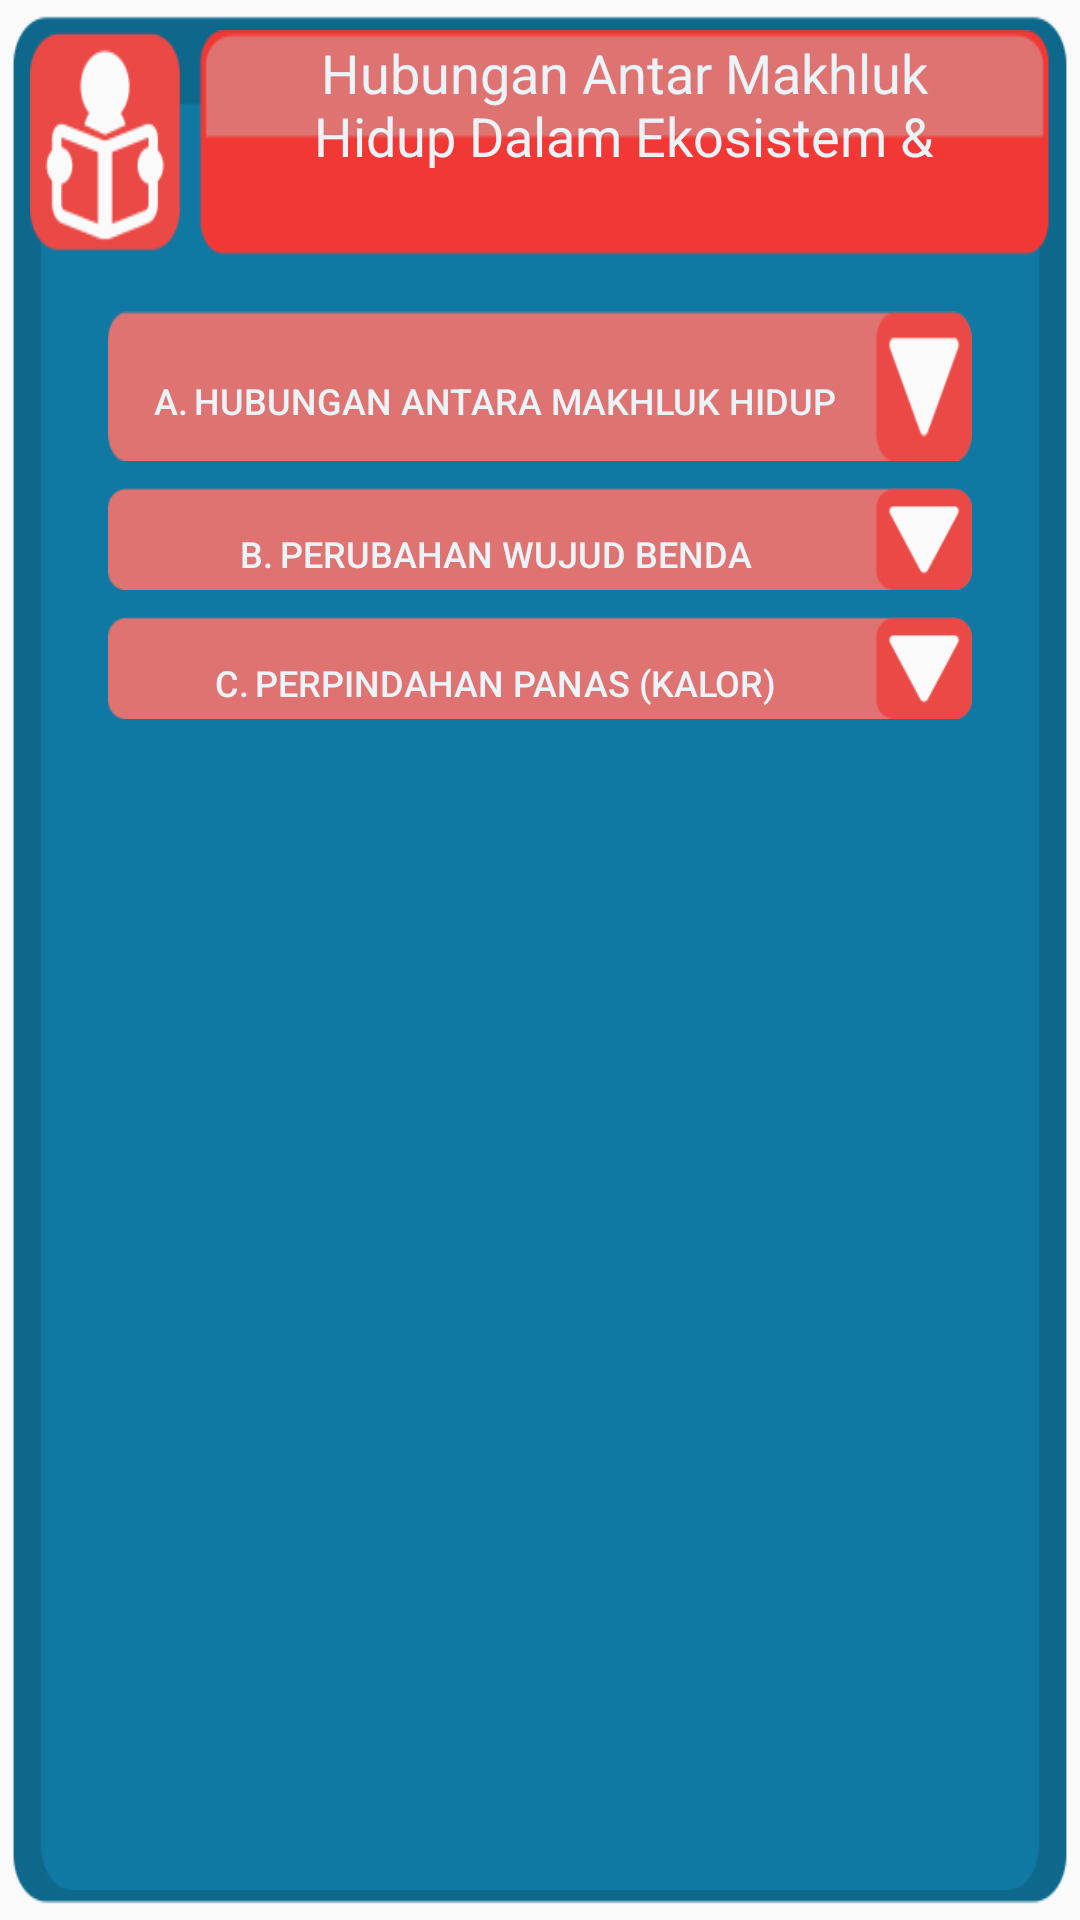

Reconstruct the res/layout file that produces this screen, plus the resources it refers to.
<!-- AndroidManifest.xml: application theme AppTheme -->
<!-- res/layout/activity_fragment_materi_ipa2.xml -->
<?xml version="1.0" encoding="utf-8"?>
<LinearLayout xmlns:android="http://schemas.android.com/apk/res/android"
    xmlns:app="http://schemas.android.com/apk/res-auto"
    xmlns:tools="http://schemas.android.com/tools"
    android:layout_width="match_parent"
    android:layout_height="match_parent"
    android:background="@drawable/bgpilihan"
    android:gravity="center"
    android:orientation="vertical"
    android:padding="10dp"
    tools:layout_editor_absoluteX="0dp"
    tools:layout_editor_absoluteY="79dp"
    tools:context=".fragmentMateriIPA2">

    <android.support.constraint.ConstraintLayout
        android:layout_width="match_parent"
        android:layout_height="match_parent"
        android:background="@drawable/bgmateri"
        tools:layout_editor_absoluteX="20dp"
        tools:layout_editor_absoluteY="20dp">

        <TextView
            android:id="@+id/textView"
            android:layout_width="230dp"
            android:layout_height="48dp"
            android:layout_marginEnd="8dp"
            android:layout_marginLeft="33dp"
            android:layout_marginRight="8dp"
            android:layout_marginStart="33dp"
            android:layout_marginTop="2dp"
            android:gravity="center"
            android:text="@string/materi2_ipa"
            android:textAlignment="center"
            android:textColor="@color/colorText"
            android:textSize="18sp"
            app:layout_constraintHorizontal_bias="0.724"
            app:layout_constraintLeft_toLeftOf="parent"
            app:layout_constraintRight_toRightOf="parent"
            app:layout_constraintTop_toTopOf="parent" />

        <ScrollView
            android:layout_width="0dp"
            android:layout_height="350dp"
            android:layout_marginLeft="8dp"
            android:layout_marginTop="8dp"
            android:layout_marginRight="8dp"
            android:layout_marginBottom="8dp"
            android:paddingStart="5dp"
            android:paddingEnd="5dp"
            android:paddingRight="5dp"
            android:paddingBottom="5dp"
            app:layout_constraintBottom_toBottomOf="parent"
            app:layout_constraintHorizontal_bias="0.0"
            app:layout_constraintLeft_toLeftOf="parent"
            app:layout_constraintRight_toRightOf="parent"
            app:layout_constraintTop_toBottomOf="@+id/textView"
            app:layout_constraintVertical_bias="0.13">

            <LinearLayout
                android:layout_width="match_parent"
                android:layout_height="match_parent"
                android:gravity="center"
                android:orientation="vertical"
                android:paddingLeft="5dp"
                android:paddingRight="5dp">

                //A. Hubungan antara makhluk hidup
                <Button
                    android:id="@+id/spoiler_ipa2_1"
                    android:layout_width="match_parent"
                    android:layout_height="50dp"
                    android:layout_marginStart="8dp"
                    android:layout_marginLeft="8dp"
                    android:layout_marginTop="9dp"
                    android:layout_marginEnd="8dp"
                    android:layout_marginRight="8dp"
                    android:background="@drawable/spoilermateri"
                    android:gravity="center"
                    android:paddingTop="10dp"
                    android:paddingRight="30dp"
                    android:text="@string/SpoilerMateriIPA2_1"
                    android:textColor="@color/colorText"
                    android:textSize="12sp"
                    app:layout_constraintHorizontal_bias="0.0"
                    app:layout_constraintLeft_toLeftOf="@+id/text"
                    app:layout_constraintRight_toRightOf="parent"
                    app:layout_constraintTop_toBottomOf="@+id/text" />

                <LinearLayout
                    android:id="@+id/spoiler_layout_ipa2_1"
                    android:layout_width="match_parent"
                    android:layout_height="match_parent"
                    android:layout_marginStart="8dp"
                    android:layout_marginLeft="8dp"
                    android:layout_marginEnd="8dp"
                    android:layout_marginRight="8dp"
                    android:layout_weight="1.07"
                    android:gravity="center"
                    android:orientation="vertical"
                    android:visibility="gone"
                    android:weightSum="1"
                    app:layout_constraintLeft_toLeftOf="parent"
                    app:layout_constraintRight_toRightOf="parent"
                    app:layout_constraintTop_toBottomOf="@+id/text">


                    <me.biubiubiu.justifytext.library.JustifyTextView
                        android:layout_width="match_parent"
                        android:layout_height="wrap_content"
                        android:layout_marginTop="8dp"
                        android:text="@string/SpoilerMateriIPA2_1_1"
                        android:textColor="@color/colorText"
                        android:visibility="visible" />


                </LinearLayout>


                //B. Perubahan wujud benda

                <Button
                    android:id="@+id/spoiler_ipa2_2"
                    android:layout_width="match_parent"
                    android:layout_height="34dp"
                    android:layout_marginStart="8dp"
                    android:layout_marginLeft="8dp"
                    android:layout_marginTop="9dp"
                    android:layout_marginEnd="8dp"
                    android:layout_marginRight="8dp"
                    android:background="@drawable/spoilermateri"
                    android:paddingTop="10dp"
                    android:paddingRight="30dp"
                    android:text="@string/SpoilerMateriIPA2_2"
                    android:textColor="@color/colorText"
                    android:textSize="12sp"
                    app:layout_constraintHorizontal_bias="0.0"
                    app:layout_constraintLeft_toLeftOf="@+id/text"
                    app:layout_constraintRight_toRightOf="parent"
                    app:layout_constraintTop_toBottomOf="@+id/text" />

                <LinearLayout
                    android:id="@+id/spoiler_layout_ipa2_2"
                    android:layout_width="match_parent"
                    android:layout_height="match_parent"
                    android:layout_marginStart="8dp"
                    android:layout_marginLeft="8dp"
                    android:layout_marginEnd="8dp"
                    android:layout_marginRight="8dp"
                    android:layout_weight="1.07"
                    android:gravity="center"
                    android:orientation="vertical"
                    android:visibility="gone"
                    app:layout_constraintLeft_toLeftOf="parent"
                    app:layout_constraintRight_toRightOf="parent"
                    app:layout_constraintTop_toBottomOf="@+id/text">

                    <me.biubiubiu.justifytext.library.JustifyTextView
                        android:layout_width="match_parent"
                        android:layout_height="wrap_content"
                        android:layout_marginTop="8dp"
                        android:text="@string/SpoilerMateriIPA2_2_1"
                        android:textColor="@color/colorText"
                        android:visibility="visible" />
                </LinearLayout>


                //C.	Perpindahan panas (kalor)

                <Button
                    android:id="@+id/spoiler_ipa2_3"
                    android:layout_width="match_parent"
                    android:layout_height="34dp"
                    android:layout_marginStart="8dp"
                    android:layout_marginLeft="8dp"
                    android:layout_marginTop="9dp"
                    android:layout_marginEnd="8dp"
                    android:layout_marginRight="8dp"
                    android:background="@drawable/spoilermateri"
                    android:gravity="center"
                    android:paddingTop="10dp"
                    android:paddingRight="30dp"
                    android:text="@string/SpoilerMateriIPA2_3"
                    android:textColor="@color/colorText"
                    android:textSize="12sp"
                    app:layout_constraintHorizontal_bias="0.0"
                    app:layout_constraintLeft_toLeftOf="@+id/text"
                    app:layout_constraintRight_toRightOf="parent"
                    app:layout_constraintTop_toBottomOf="@+id/text" />

                <LinearLayout
                    android:id="@+id/spoiler_layout_ipa2_3"
                    android:layout_width="match_parent"
                    android:layout_height="match_parent"
                    android:layout_marginStart="8dp"
                    android:layout_marginLeft="8dp"
                    android:layout_marginEnd="8dp"
                    android:layout_marginRight="8dp"
                    android:layout_weight="1.07"
                    android:gravity="center"
                    android:orientation="vertical"
                    android:visibility="gone"
                    android:weightSum="1"
                    app:layout_constraintLeft_toLeftOf="parent"
                    app:layout_constraintRight_toRightOf="parent"
                    app:layout_constraintTop_toBottomOf="@+id/text">


                    <me.biubiubiu.justifytext.library.JustifyTextView
                        android:layout_width="match_parent"
                        android:layout_height="wrap_content"
                        android:layout_marginTop="8dp"
                        android:text="@string/SpoilerMateriIPA2_3_1"
                        android:textColor="@color/colorText"
                        android:visibility="visible" />

                </LinearLayout>



                <Space
                    android:layout_width="match_parent"
                    android:layout_height="10dp"
                    android:layout_weight="1.07" />


            </LinearLayout>
        </ScrollView>


    </android.support.constraint.ConstraintLayout>


</LinearLayout>
<!-- resources referenced by this layout -->
<resources>
  <color name="colorText">#e9f3f8</color>
  <!-- drawable bgmateri: webp bitmap (drawable, 3216 bytes) -->
  <!-- drawable bgpilihan: webp bitmap (drawable, 1520 bytes) -->
  <!-- drawable spoilermateri: webp bitmap (drawable, 996 bytes) -->
  <string name="SpoilerMateriIPA2_1">A.	Hubungan antara makhluk hidup</string>
  <string name="SpoilerMateriIPA2_1_1">Simbiosis adalah semua jenis interaksi (hubungan) antara dua makhluk hidup yang berbeda jenis. Simbiosis ada 3 macam yaitu:\n
          1.	Sismbiosis mutualisme = hubungan yang saling menguntungkan\n
          Contoh : hubungan antara kupu-kupu dan bunga dan hubungan antar kerbau dan burung jalak.\n
          2.	Simbiosis komensalisme = hubungan satu diuntungkan dan satu lagi tidak diuntungkan dan tidak rugi.\n
          Contoh :tanaman anggrek dengan tanaman inangnya dan ikan remora dengan ikan hiu atau paus\n
          3.	Simbiosis parasitisme = hubungan satu diuntungkan dan yang satunya dirugikan.\n
          Contoh : tumbuhan benalu dengan tumbuhan inangnya dan cacing pita yang hidup didalam perut manusia.\n
      </string>
  <string name="SpoilerMateriIPA2_2">B.	Perubahan wujud benda</string>
  <string name="SpoilerMateriIPA2_2_1">
          1.	Membeku adalah perubahan wujud zat cari ke padat.\n
          2.	Mencair adalah perubahan wujud zat padat ke cair\n
          3.	Menguap adalah perubahan wujud zat cair ke gas.\n
          4.	Mengembun adalah perubahan wujud zat gas ke cair\n
          5.	Menublim adalah perubahan wujud zat dari padat ke gas.\n
          6.	Mengkristal atau menghablur adalah perubahan wujud benda yang mulanya bersifat gas berubah menjadi padat, perubahan wujud ini terjadi karena penurunan suhu atau pelepasan panas yang dialami bendar tersebut.\n
      </string>
  <string name="SpoilerMateriIPA2_3">C.	Perpindahan panas (kalor)</string>
  <string name="SpoilerMateriIPA2_3_1">
          Macam-macam perpindahan panas yaitu :\n
          1.	Konduksi adalah perpindahan panas melalui perantara (benda pada bersifat logam ) dan dimana zat perantaranya tidak ikut berpindah.\n
          2.	Konvksi adalah perpindahan panas melalui zat perantara (air dan angina) dengan disertai perpindahan zat perantara.\n
          3.	Radiasi adalah perpindahan panas tanpa melalui perantara (langsung).\n
      </string>
  <string name="materi2_ipa">Hubungan Antar Makhluk Hidup Dalam Ekosistem \u0026 Energi</string>
  <style name="AppTheme" parent="Theme.AppCompat.Light.NoActionBar">
          
          <item name="colorPrimary">@color/colorPrimary</item>
          <item name="colorPrimaryDark">@color/colorPrimaryDark</item>
          <item name="colorAccent">@color/colorAccent</item>
      </style>
  <color name="colorPrimary">#008577</color>
  <color name="colorPrimaryDark">#00574B</color>
  <color name="colorAccent">#D81B60</color>
</resources>
